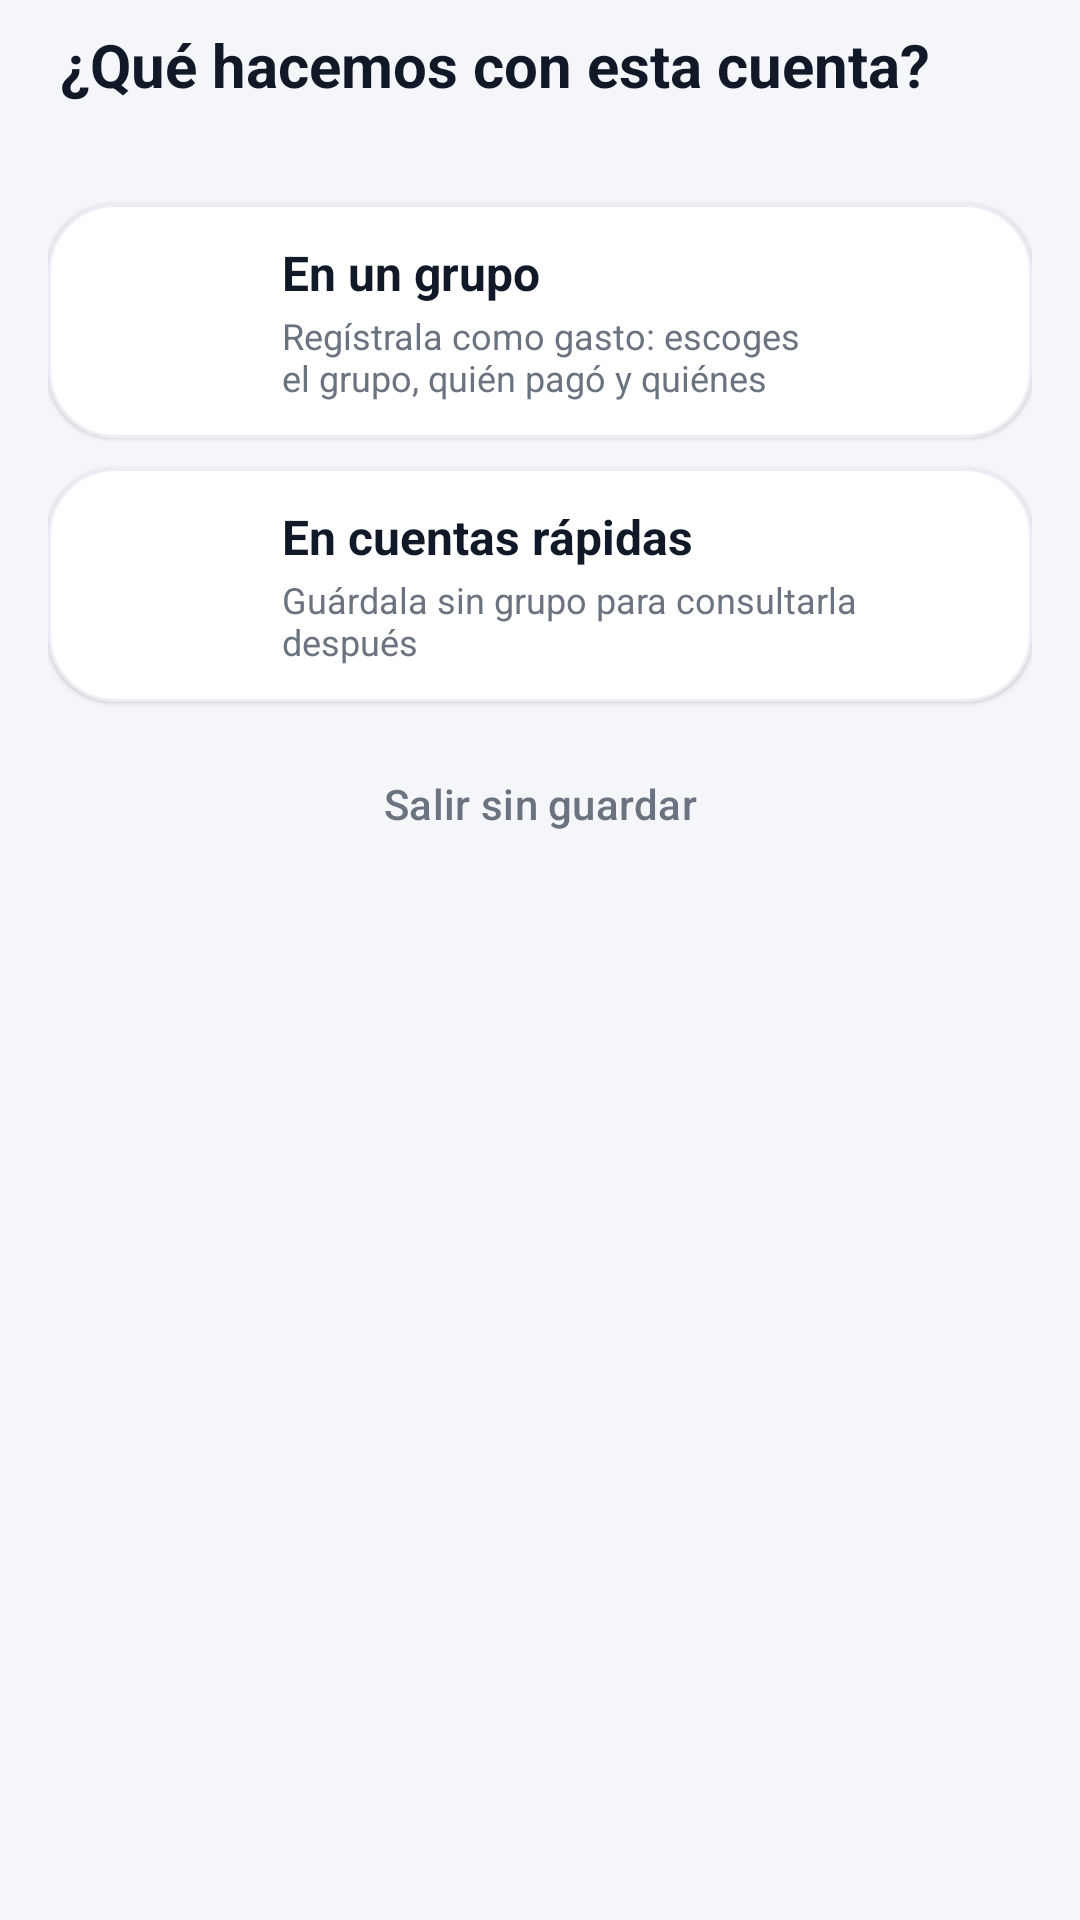

The Android layout XML behind this screen, and the referenced resources:
<!-- AndroidManifest.xml: application theme Theme.SplitBill -->
<!-- res/layout/sheet_save_quick_split.xml -->
<?xml version="1.0" encoding="utf-8"?>
<LinearLayout xmlns:android="http://schemas.android.com/apk/res/android"
    xmlns:app="http://schemas.android.com/apk/res-auto"
    xmlns:tools="http://schemas.android.com/tools"
    android:layout_width="match_parent"
    android:layout_height="wrap_content"
    android:orientation="vertical"
    android:paddingStart="16dp"
    android:paddingTop="8dp"
    android:paddingEnd="16dp"
    android:paddingBottom="24dp">

    <TextView
        android:layout_width="match_parent"
        android:layout_height="wrap_content"
        android:layout_marginStart="4dp"
        android:text="@string/tvSaveQuickTitle"
        android:textColor="@color/colorTextPrimary"
        android:textSize="20sp"
        android:textStyle="bold" />

    <TextView
        android:id="@+id/tvSaveQuickSummary"
        android:layout_width="match_parent"
        android:layout_height="wrap_content"
        android:layout_marginStart="4dp"
        android:layout_marginTop="2dp"
        android:layout_marginBottom="12dp"
        android:textColor="@color/colorTextSecondary"
        android:textSize="14sp"
        tools:text="$ 110.000 entre 4 personas" />

    <LinearLayout
        android:id="@+id/optionSaveInGroup"
        style="@style/Widget.SplitBill.FieldCard"
        android:background="@drawable/bg_card"
        android:foreground="?attr/selectableItemBackground">

        <ImageView
            style="@style/Widget.SplitBill.IconCircle"
            android:contentDescription="@null"
            android:src="@drawable/ic_group" />

        <LinearLayout style="@style/Widget.SplitBill.FieldTexts">

            <TextView
                style="@style/Widget.SplitBill.ActionCardTitle"
                android:text="@string/btnSaveInGroup"
                android:textColor="@color/colorTextPrimary" />

            <TextView
                style="@style/Widget.SplitBill.ActionCardSubtitle"
                android:text="@string/tvSaveInGroupHint"
                android:textColor="@color/colorTextSecondary" />
        </LinearLayout>

        <ImageView
            style="@style/Widget.SplitBill.FieldChevron"
            android:contentDescription="@null"
            android:src="@drawable/ic_chevron_right" />
    </LinearLayout>

    <LinearLayout
        android:id="@+id/optionSaveQuickSplit"
        style="@style/Widget.SplitBill.FieldCard"
        android:layout_marginTop="10dp"
        android:background="@drawable/bg_card"
        android:foreground="?attr/selectableItemBackground">

        <ImageView
            style="@style/Widget.SplitBill.IconCircle"
            android:contentDescription="@null"
            android:src="@drawable/ic_bolt" />

        <LinearLayout style="@style/Widget.SplitBill.FieldTexts">

            <TextView
                style="@style/Widget.SplitBill.ActionCardTitle"
                android:text="@string/btnSaveInQuickSplits"
                android:textColor="@color/colorTextPrimary" />

            <TextView
                style="@style/Widget.SplitBill.ActionCardSubtitle"
                android:text="@string/tvSaveInQuickSplitsHint"
                android:textColor="@color/colorTextSecondary" />
        </LinearLayout>

        <ImageView
            style="@style/Widget.SplitBill.FieldChevron"
            android:contentDescription="@null"
            android:src="@drawable/ic_chevron_right" />
    </LinearLayout>

    <Button
        android:id="@+id/btnDiscardQuickSplit"
        style="@style/Widget.Material3.Button.TextButton"
        android:layout_width="match_parent"
        android:layout_height="wrap_content"
        android:layout_marginTop="10dp"
        android:text="@string/btnExitWithoutSaving"
        android:textColor="@color/colorTextSecondary"
        app:icon="@drawable/ic_close"
        app:iconTint="@color/colorTextSecondary" />
</LinearLayout>
<!-- resources referenced by this layout -->
<resources>
  <color name="colorTextPrimary">#FF111827</color>
  <color name="colorTextSecondary">#FF6B7280</color>
  <!-- drawable bg_card (drawable) -->
  <?xml version="1.0" encoding="utf-8"?>
  <shape xmlns:android="http://schemas.android.com/apk/res/android"
      android:shape="rectangle">
      <corners android:radius="22dp" />
      <solid android:color="@color/colorCard" />
      <stroke android:width="1dp" android:color="@color/colorCardStroke" />
  </shape>
  <string name="btnExitWithoutSaving">Salir sin guardar</string>
  <string name="btnSaveInGroup">En un grupo</string>
  <string name="btnSaveInQuickSplits">En cuentas rápidas</string>
  <string name="tvSaveInGroupHint">Regístrala como gasto: escoges el grupo, quién pagó y quiénes participaron</string>
  <string name="tvSaveInQuickSplitsHint">Guárdala sin grupo para consultarla después</string>
  <string name="tvSaveQuickTitle">¿Qué hacemos con esta cuenta?</string>
  <style name="Widget.SplitBill.ActionCardSubtitle" parent="">
          <item name="android:layout_width">match_parent</item>
          <item name="android:layout_height">wrap_content</item>
          <item name="android:layout_marginTop">2dp</item>
          <item name="android:maxLines">2</item>
          <item name="android:textSize">12sp</item>
      </style>
  <style name="Widget.SplitBill.ActionCardTitle" parent="">
          <item name="android:layout_width">match_parent</item>
          <item name="android:layout_height">wrap_content</item>
          <item name="android:maxLines">1</item>
          <item name="android:ellipsize">end</item>
          <item name="android:textSize">16sp</item>
          <item name="android:textStyle">bold</item>
      </style>
  <style name="Widget.SplitBill.FieldChevron" parent="">
          <item name="android:layout_width">28dp</item>
          <item name="android:layout_height">28dp</item>
          <item name="android:src">@drawable/ic_expand_more</item>
          <item name="tint">@color/colorTextSecondary</item>
      </style>
  <style name="Widget.SplitBill.FieldTexts" parent="">
          <item name="android:layout_width">0dp</item>
          <item name="android:layout_height">wrap_content</item>
          <item name="android:layout_weight">1</item>
          <item name="android:layout_marginStart">14dp</item>
          <item name="android:orientation">vertical</item>
      </style>
  <style name="Theme.SplitBill" parent="Base.Theme.SplitBill" />
  <color name="colorCard">#FFFFFFFF</color>
  <color name="colorCardStroke">#FFEDEEF5</color>
  <color name="colorIconCircle">#FFEEF0FF</color>
  <color name="colorPrimary">#FF4F46E5</color>
  <color name="colorOnPrimary">#FFFFFFFF</color>
  <color name="colorPrimaryContainer">#FFE0E7FF</color>
  <color name="colorOnPrimaryContainer">#FF1E1B4B</color>
  <color name="colorAccent">#FFF59E0B</color>
  <color name="colorDebtor">#FFDC2626</color>
  <color name="colorBackground">#FFF5F6FA</color>
  <color name="colorStroke">#FFE5E7EB</color>
  <style name="Widget.SplitBill.Button" parent="Widget.Material3.Button">
          <item name="cornerRadius">16dp</item>
          <item name="android:minHeight">56dp</item>
          <item name="android:textSize">15sp</item>
          <item name="android:fontFamily">sans-serif-medium</item>
          <item name="android:letterSpacing">0</item>
          <item name="iconGravity">textStart</item>
          <item name="iconPadding">8dp</item>
      </style>
  <style name="Widget.SplitBill.Toolbar" parent="Widget.Material3.Toolbar">
          <item name="titleTextAppearance">@style/TextAppearance.SplitBill.ScreenTitle</item>
          <item name="navigationIconTint">@color/colorTextPrimary</item>
      </style>
  <color name="colorShadow">#334F46E5</color>
  <style name="TextAppearance.SplitBill.ScreenTitle" parent="TextAppearance.Material3.TitleLarge">
          <item name="android:textSize">22sp</item>
          <item name="android:fontFamily">sans-serif-medium</item>
          <item name="android:textColor">@color/colorTextPrimary</item>
      </style>
</resources>
